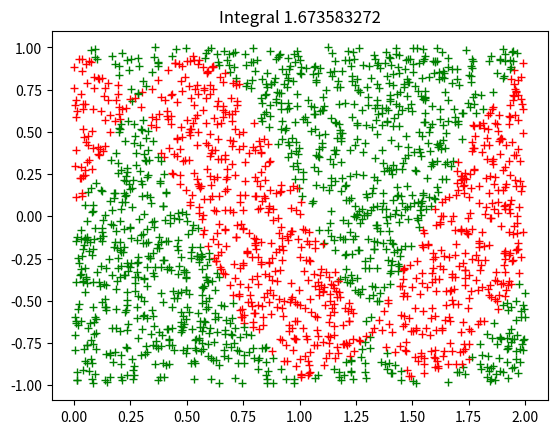

Source code (Python):
import numpy as np
import matplotlib.pyplot as plt

# Set random seed for reproducibility
np.random.seed(0)

# Function to generate a random number in the interval [a, b)
def random(a, b):
    return a + (b - a) * np.random.random()

probs = np.arange(40, 80, 5) #fit every bet into its respective Probability group
overs = np.arange(0, 40, 5) #fit every bet into its respective Probability group
print(overs)

# Given data points
y = [1.000000, 0.731689, 0.070737, -0.628174, -0.989992, -0.820559, -0.210796, 0.512085, 0.960170]
z = [0.00000, 0.68164, 0.99749, 0.77807, 0.14112, -0.57156, -0.97753, -0.85893, -0.27942]

len_y = len(y)

# Generate xEnd values to represent the intervals [0, 2]
xEnd = np.linspace(0, 2, len_y)

# Find the minimum and maximum values among y and z
minFG = min(min(y), min(z))
maxFG = max(max(y), max(z))

# Number of random points to generate
n = 2000

# Function for linear interpolation (used in Monte Carlo method)
def S(x, x_1, y_1, x_2, y_2):
    return y_1 + ((y_2 - y_1) / (x_2 - x_1)) * (x - x_1)

tot = cntIn = 0  # Initialize counters for total points and points inside the region of interest

# Monte Carlo method for numerical integration
for p_iter in range(2000):
    # Generate a random point (p_x, p_y)
    p_x, p_y = random(0, 2), random(minFG, maxFG)

    # Find the interval for the random point
    idx = len_y - 2 # if nothing holds set that the point belongs to the last interval
    for j in range(1, len_y - 1):
        if xEnd[j - 1] < p_x < xEnd[j]:
            idx = j - 1
            break

    # Perform linear interpolation to get spline values at p_x
    spline_y = S(p_x, xEnd[idx], y[idx], xEnd[idx + 1], y[idx + 1])
    spline_z = S(p_x, xEnd[idx], z[idx], xEnd[idx + 1], z[idx + 1])

    tot += 1  # Increment total points

    # Check if the random point is inside the region defined by the splines
    if min(spline_y, spline_z) < p_y < max(spline_y, spline_z):
        plt.plot(p_x, p_y, 'r+')  # Plot in red if inside
        cntIn += 1  # Increment points inside counter
    else:
        plt.plot(p_x, p_y, 'g+')  # Plot in green if outside

# Estimate the integral using the Monte Carlo method
integral = ((xEnd[len_y - 1] - xEnd[0]) * (maxFG - minFG)) * (cntIn / tot)

# Print the estimated integral
print('Integral :=', integral)

# Plot the points and the result
plt.title('Integral %s' % (integral))
plt.show()
